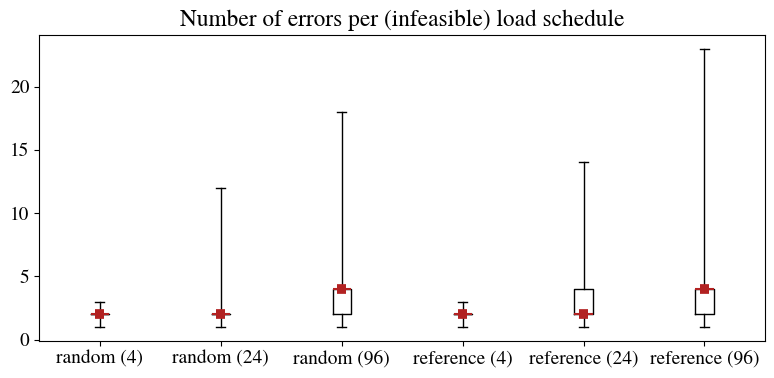
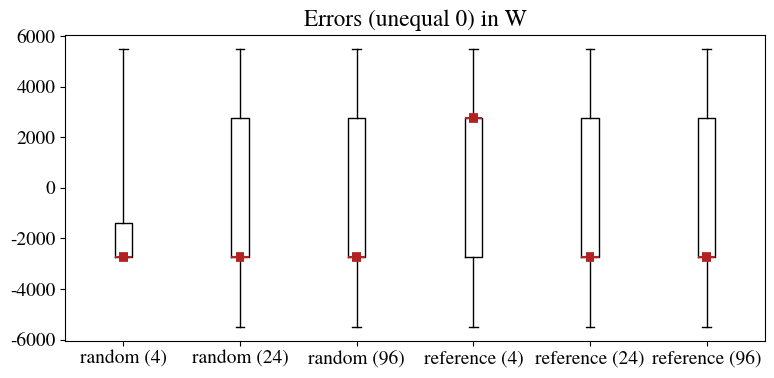
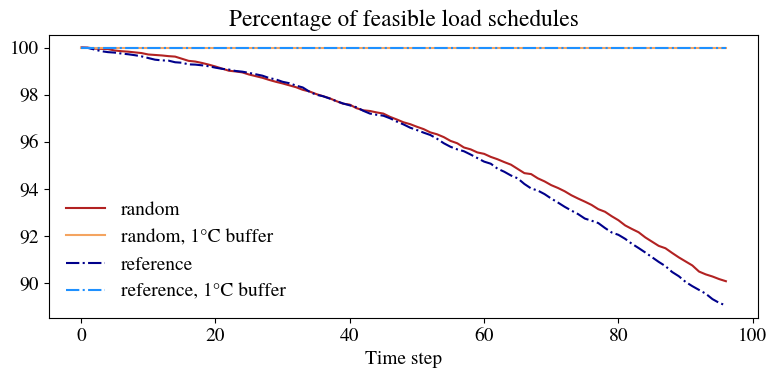

Recreate these plots in Python, in order.
#%%
import numpy as np
import matplotlib
import matplotlib.pyplot as plt

presentation = True
matplotlib.rc('font', family='TeX Gyre Termes')

if presentation:
    matplotlib.rc('font', size=14)

#%%

quartiles = [
    ('random (4)', [1.0, 2.0, 2.0, 2.0, 3.0]),
    ('random (24)', [1.0, 2.0, 2.0, 2.0, 12.0]),
    ('random (96)', [1.0, 2.0, 4.0, 4.0, 18.0]),
    ('reference (4)', [1.0, 2.0, 2.0, 2.0, 3.0]),
    ('reference (24)', [1.0, 2.0, 2.0, 4.0, 14.0]),
    ('reference (96)', [1.0, 2.0, 4.0, 4.0, 23.0]),
]

fig, ax = plt.subplots(figsize=(8,4))

for idx, (label, values) in enumerate(quartiles):
    boxplot = ax.boxplot(values, whis=(0,100), positions=[idx])#, medianprops=medianprops)

    for median in boxplot['medians']:
        median.set(color='firebrick', linewidth=1.5,)
        x,y = median.get_data()
        xn = (x-(x.sum()/2.))*0.5+(x.sum()/2.)
        plt.plot(xn, y, color="firebrick", linewidth=7, solid_capstyle="butt", zorder=4)

if presentation:
    plt.title('Number of errors per (infeasible) load schedule')
else:
    ax.set(ylabel='Number of errors per (infeasible) load schedule')
ax.set(xticklabels = [label for (label, values) in quartiles])
fig.tight_layout()
plt.show()

if presentation:
    fig.savefig('results_chpp_errors_per_schedule.png', dpi=300)
else:
    fig.savefig('results_chpp_errors_per_schedule.pdf')

#%%


data = [
    ('random (4)', [-2750.0, -2750.0, -2750.0, -2750.0, -2750.0, -2750.0, -1375.0, 5500.0, 5500.0, 5500.0, 5500.0]),
    ('random (24)', [-5500.0, -5500.0, -2750.0, -2750.0, -2750.0, -2750.0, 2750.0, 2750.0, 2750.0, 5500.0, 5500.0]),
    ('random (96)', [-5500.0, -5500.0, -5500.0, -2750.0, -2750.0, -2750.0, 2750.0, 2750.0, 5500.0, 5500.0, 5500.0]),
    ('reference (4)', [-5500.0, -4482.5, -2956.25, -2750.0, -2750.0, 2750.0, 2750.0, 5500.0, 5500.0, 5500.0, 5500.0]),
    ('reference (24)', [-5500.0, -5500.0, -5500.0, -5500.0, -2750.0, -2750.0, 2750.0, 5500.0, 5500.0, 5500.0, 5500.0]),
    ('reference (96)', [-5500.0, -5500.0, -5500.0, -2750.0, -2750.0, -2750.0, 2750.0, 2750.0, 5500.0, 5500.0, 5500.0]),
]

quantiles = [0, 0.01, 0.025, 0.05, 0.25, 0.5, 0.75, 0.95, 0.975, 0.99, 1]
idx0, idx25, idx50, idx75, idx100 = quantiles.index(0), quantiles.index(0.25), quantiles.index(0.50), quantiles.index(0.75), quantiles.index(1)

quartiles = []
for (key, values) in data:
    quartiles.append((key, [values[idx0], values[idx25], values[idx50], values[idx75], values[idx100]]))


fig, ax = plt.subplots(figsize=(8,4))

for idx, (label, values) in enumerate(quartiles):
    boxplot = ax.boxplot(values, whis=(0,100), positions=[idx])#, medianprops=medianprops)

    for median in boxplot['medians']:
        median.set(color='firebrick', linewidth=1.5,)
        x,y = median.get_data()
        xn = (x-(x.sum()/2.))*0.5+(x.sum()/2.)
        plt.plot(xn, y, color="firebrick", linewidth=7, solid_capstyle="butt", zorder=4)

if presentation:
    plt.title('Errors (unequal 0) in W')
else:
    ax.set(ylabel='Errors (unequal 0) in W')
ax.set(xticklabels = [label for (label, values) in quartiles])
fig.tight_layout()
plt.show()

if presentation:
    fig.savefig('results_chpp_errors.png', dpi=300)
else:
    fig.savefig('results_chpp_errors.pdf')

# %%

x = np.arange(0,96+1)
series = [
    ('random', [10000, 10000, 9996, 9995, 9994, 9988, 9985, 9983, 9980, 9977, 9971, 9969, 9967, 9964, 9962, 9953, 9944, 9941, 9935, 9928, 9920, 9911, 9902, 9899, 9895, 9886, 9879, 9872, 9863, 9855, 9848, 9840, 9832, 9821, 9814, 9803, 9794, 9785, 9773, 9762, 9758, 9743, 9734, 9731, 9725, 9720, 9706, 9695, 9683, 9675, 9664, 9654, 9640, 9632, 9620, 9604, 9594, 9576, 9568, 9555, 9549, 9536, 9526, 9514, 9503, 9485, 9467, 9463, 9445, 9432, 9416, 9404, 9390, 9373, 9359, 9346, 9332, 9314, 9303, 9284, 9267, 9245, 9230, 9216, 9194, 9176, 9158, 9148, 9128, 9109, 9092, 9075, 9049, 9037, 9028, 9017, 9008]),
    ('random, 1°C buffer', [10000, 10000, 10000, 10000, 10000, 10000, 10000, 10000, 10000, 10000, 10000, 10000, 10000, 10000, 10000, 10000, 10000, 10000, 10000, 10000, 10000, 10000, 10000, 10000, 10000, 10000, 10000, 10000, 10000, 10000, 10000, 10000, 10000, 10000, 10000, 10000, 10000, 10000, 10000, 10000, 10000, 10000, 10000, 10000, 10000, 10000, 10000, 10000, 10000, 10000, 10000, 10000, 10000, 10000, 10000, 10000, 10000, 10000, 10000, 10000, 10000, 10000, 10000, 10000, 10000, 10000, 10000, 10000, 10000, 10000, 10000, 10000, 10000, 10000, 10000, 10000, 10000, 10000, 10000, 10000, 10000, 10000, 10000, 10000, 10000, 10000, 10000, 10000, 10000, 10000, 10000, 10000, 10000, 10000, 10000, 10000, 10000]),
    ('reference', [10000, 9999, 9992, 9985, 9981, 9979, 9975, 9972, 9968, 9963, 9956, 9949, 9946, 9945, 9938, 9936, 9929, 9928, 9925, 9921, 9915, 9910, 9907, 9901, 9898, 9893, 9887, 9881, 9871, 9865, 9855, 9849, 9839, 9831, 9813, 9800, 9794, 9784, 9773, 9763, 9755, 9747, 9732, 9720, 9715, 9711, 9700, 9686, 9674, 9660, 9650, 9639, 9629, 9613, 9594, 9579, 9568, 9560, 9546, 9531, 9516, 9507, 9486, 9473, 9457, 9445, 9421, 9402, 9393, 9378, 9359, 9342, 9324, 9308, 9293, 9274, 9265, 9255, 9234, 9215, 9205, 9188, 9167, 9149, 9130, 9110, 9090, 9072, 9047, 9029, 9005, 8987, 8971, 8955, 8932, 8916, 8905]),
    ('reference, 1°C buffer', [10000, 10000, 10000, 10000, 10000, 10000, 10000, 10000, 10000, 10000, 10000, 10000, 10000, 10000, 10000, 10000, 10000, 10000, 10000, 10000, 10000, 10000, 10000, 10000, 10000, 10000, 10000, 10000, 10000, 10000, 10000, 10000, 10000, 10000, 10000, 10000, 10000, 10000, 10000, 10000, 10000, 10000, 10000, 10000, 10000, 10000, 10000, 10000, 10000, 10000, 10000, 10000, 10000, 10000, 10000, 10000, 10000, 10000, 10000, 10000, 10000, 10000, 10000, 10000, 10000, 10000, 10000, 10000, 10000, 10000, 10000, 10000, 10000, 10000, 10000, 10000, 10000, 10000, 10000, 10000, 10000, 10000, 10000, 10000, 10000, 10000, 10000, 10000, 10000, 10000, 10000, 10000, 10000, 10000, 10000, 10000, 10000])
]

normalization = 100/10000

colors = {
    'random': 'firebrick',
    'random, 1°C buffer': 'sandybrown',
    'reference': 'darkblue',
    'reference, 1°C buffer': 'dodgerblue',
}

fmt = {
    'random' : '-',
    'random, 1°C buffer': '-',
    'reference': '-.',
    'reference, 1°C buffer': '-.',
}

fig, ax = plt.subplots(figsize=(8,4))

for label, values in series:
    ax.plot(x, np.array(values)*normalization, fmt[label], label=label, color=colors[label])

ax.legend(loc='lower left')
ax.legend(frameon=False)
#ax.set(xticklabels = [label for (label, values) in quartiles])
#ax.set(yticks=ticks)
ax.set(xlabel='Time step')

if presentation:
    plt.title('Percentage of feasible load schedules')
else:
    ax.set(ylabel='Percentage of feasible load schedules')
fig.tight_layout()
plt.show()

if presentation:
    fig.savefig('results_chpp_feasibility.png', dpi=300)
else:
    fig.savefig('results_chpp_feasibility.pdf')

# %%
